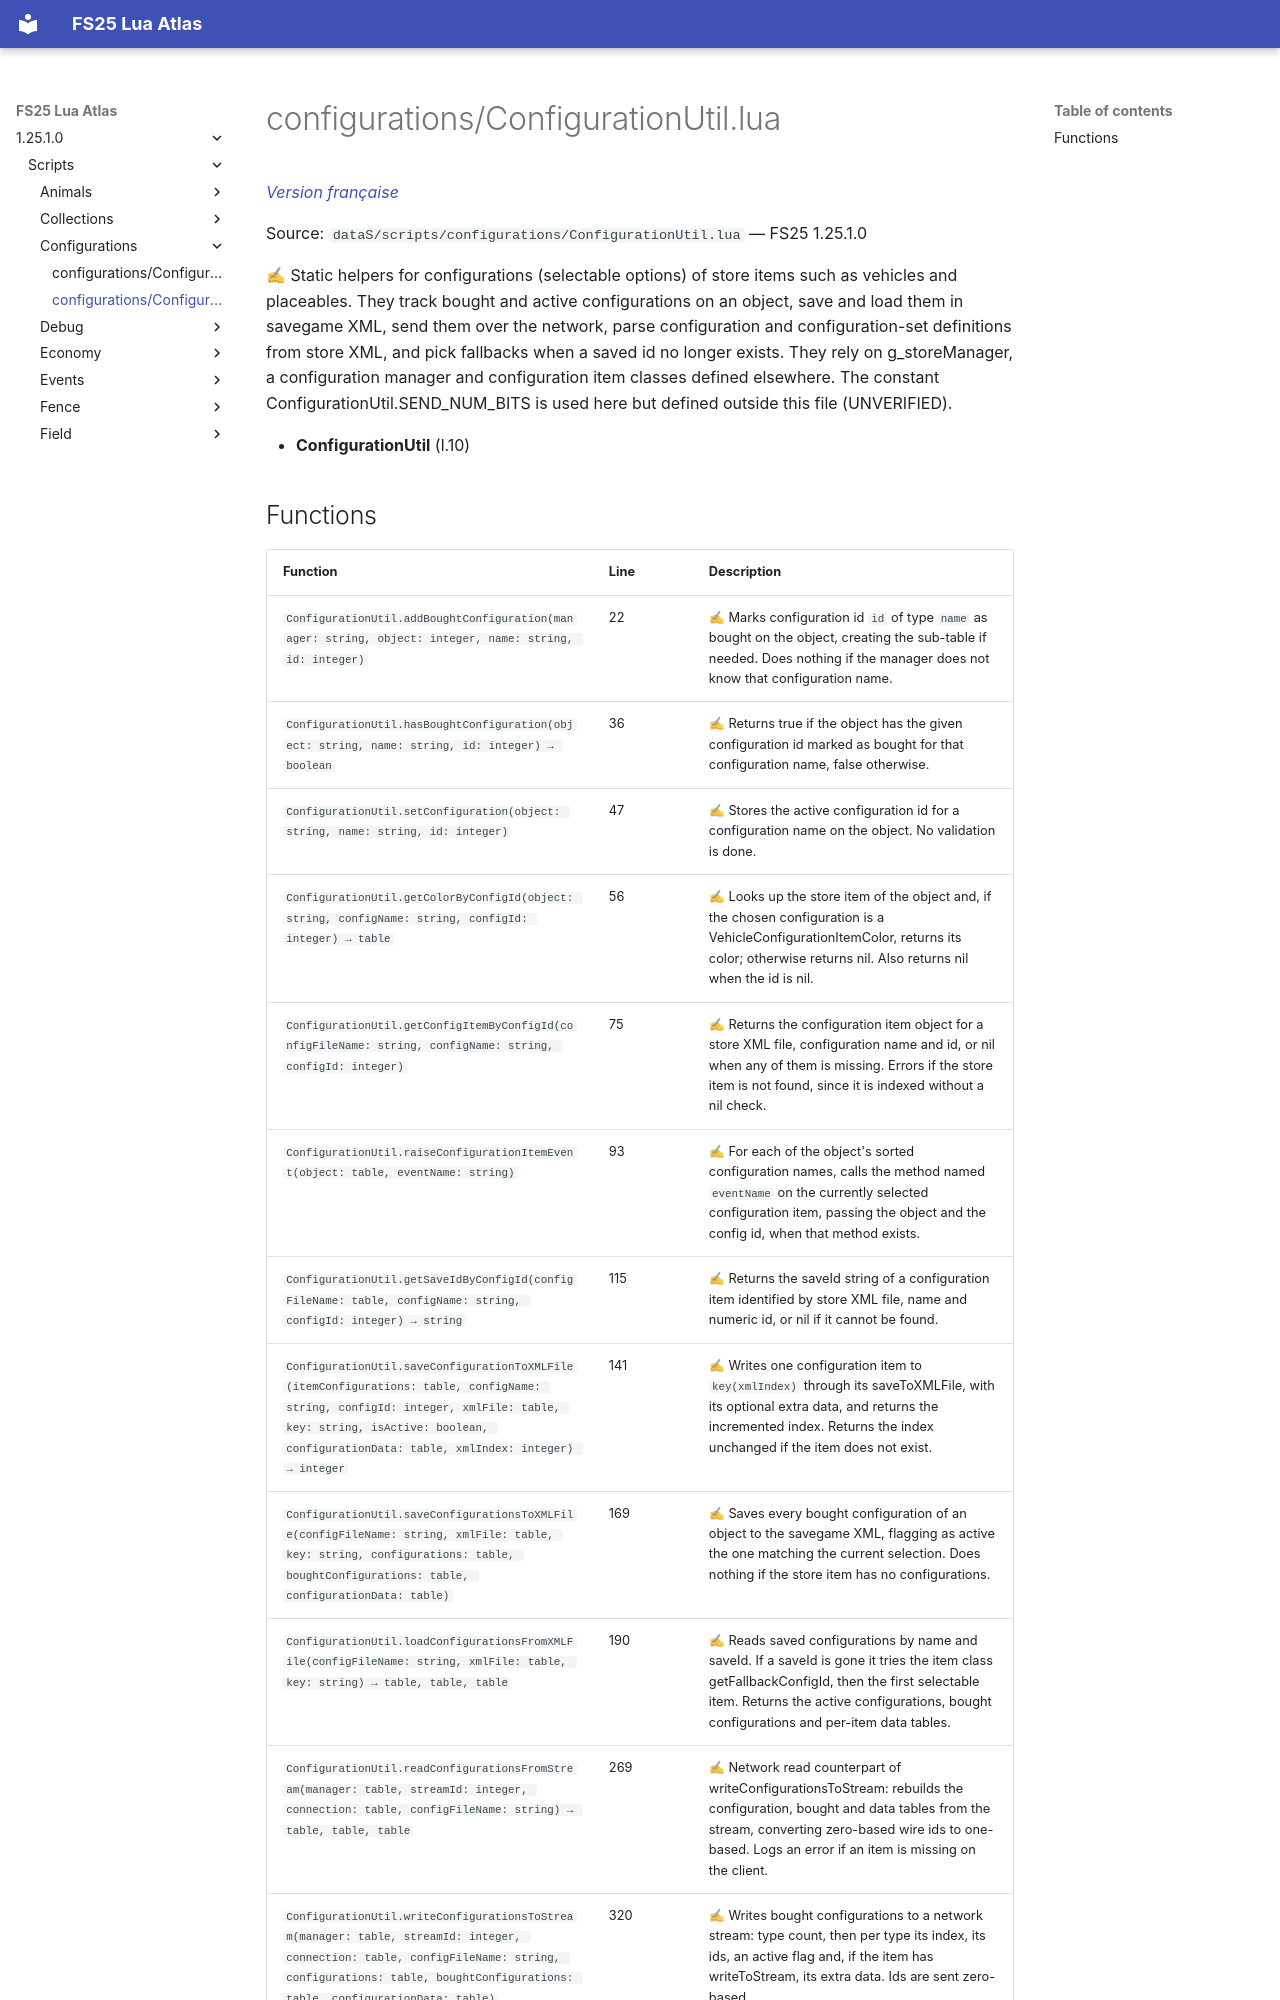

repository: Tim0219800/fs25-lua-atlas · page: 1.25.1.0/scripts/configurations/ConfigurationUtil.html · generator: mkdocs

# configurations/ConfigurationUtil.lua

*[Version française](../../fr/scripts/configurations/ConfigurationUtil.md)*

Source: `dataS/scripts/configurations/ConfigurationUtil.lua` — FS25 1.25.1.0

✍ Static helpers for configurations (selectable options) of store items such as vehicles and placeables. They track bought and active configurations on an object, save and load them in savegame XML, send them over the network, parse configuration and configuration-set definitions from store XML, and pick fallbacks when a saved id no longer exists. They rely on g_storeManager, a configuration manager and configuration item classes defined elsewhere. The constant ConfigurationUtil.SEND_NUM_BITS is used here but defined outside this file (UNVERIFIED).

- **ConfigurationUtil** (l.10)
